Run: headless pygame with SDL's dummy video driver; simulated clock (each Clock.tick advances the game by its frame time, no real sleeping); random seed 0; keys injected as events and as key.get_pressed() state; mouse plan: one left click at the window centre at the start of phase 2, then a move to the lower-right quarter at the start of phase 3.
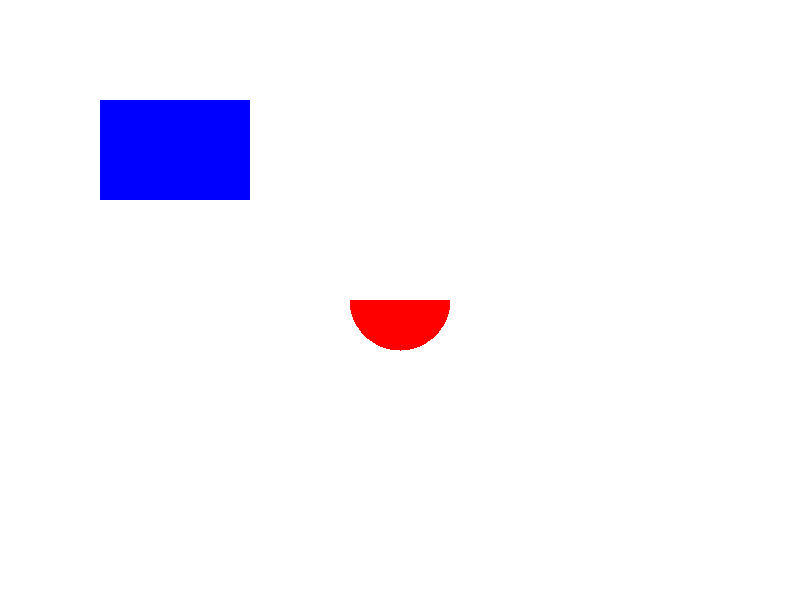
Frame 1 of 4 · flips 1–60 · no input
Frame 2 of 4 · flips 61–180 · clicked the window centre · tapped SPACE, RETURN · held RIGHT (→), D · screen unchanged from frame 1, image omitted
Frame 3 of 4 · flips 181–300 · moved the mouse to the lower-right quarter · held DOWN (↓), S · screen unchanged from frame 2, image omitted
Frame 4 of 4 · flips 301–420 · held LEFT (←), A, UP (↑), W · screen unchanged from frame 3, image omitted

The pygame program that drew these frames:

import pygame
import sys
import math

# Initialisation de Pygame
pygame.init()

# Dimensions de la fenêtre
WIDTH, HEIGHT = 800, 600

# Couleurs
WHITE = (255, 255, 255)
BLUE = (0, 0, 255)
RED = (255, 0, 0)

# Initialisation de la fenêtre
screen = pygame.display.set_mode((WIDTH, HEIGHT))
pygame.display.set_caption("Drag and Drop Shapes Example")

# Définir les formes
rect = pygame.Rect(100, 100, 150, 100)
rect_color = BLUE
half_circle_center = (400, 300)
half_circle_radius = 50
half_circle_color = RED

# Variables pour le drag-and-drop
dragging_rect = False
dragging_half_circle = False
offset_x = 0
offset_y = 0

# Fonction pour dessiner un demi-cercle plein
def draw_half_circle(surface, color, center, radius):
    points = [center]
    for angle in range(180):
        x = center[0] + radius * math.cos(math.radians(angle))
        y = center[1] + radius * math.sin(math.radians(angle))
        points.append((x, y))
    points.append((center[0] + radius, center[1]))  # Ajouter le point à l'extrémité droite
    pygame.draw.polygon(surface, color, points)

# Boucle principale
running = True
while running:
    for event in pygame.event.get():
        if event.type == pygame.QUIT:
            running = False
        elif event.type == pygame.MOUSEBUTTONDOWN:
            if event.button == 1:  # Clic gauche
                if rect.collidepoint(event.pos):
                    dragging_rect = True
                    offset_x = rect.x - event.pos[0]
                    offset_y = rect.y - event.pos[1]
                elif ((event.pos[0] - half_circle_center[0]) ** 2 + (event.pos[1] - half_circle_center[1]) ** 2) ** 0.5 < half_circle_radius and event.pos[1] < half_circle_center[1]:
                    dragging_half_circle = True
                    offset_x = half_circle_center[0] - event.pos[0]
                    offset_y = half_circle_center[1] - event.pos[1]
        elif event.type == pygame.MOUSEBUTTONUP:
            if event.button == 1:  # Relâcher le clic gauche
                dragging_rect = False
                dragging_half_circle = False
        elif event.type == pygame.MOUSEMOTION:
            if dragging_rect:
                rect.x = event.pos[0] + offset_x
                rect.y = event.pos[1] + offset_y
            elif dragging_half_circle:
                half_circle_center = (event.pos[0] + offset_x, event.pos[1] + offset_y)

    # Remplir l'écran avec la couleur blanche
    screen.fill(WHITE)

    # Dessiner les formes
    pygame.draw.rect(screen, rect_color, rect)
    draw_half_circle(screen, half_circle_color, half_circle_center, half_circle_radius)

    # Mettre à jour l'affichage
    pygame.display.flip()

# Quitter Pygame
pygame.quit()
sys.exit()
